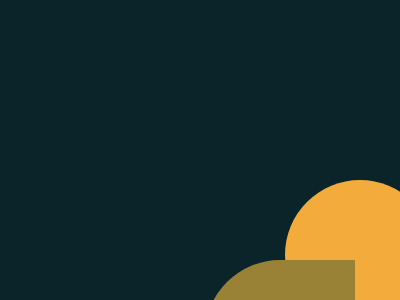

Give the HTML and CSS whose rendering is this image.

<!-- file: index.html -->
<!DOCTYPE html>
<html lang="en">
<head>
    <meta charset="UTF-8">
    <meta name="viewport" content="width=device-width, initial-scale=1.0">
    <title>Acid Rain</title>

    <link rel="stylesheet" href="style.css">
</head>
<body>
<section class="wrapper">
    <div class="circle"></div>
    <div class="mid"></div>
    <div class="last"></div>
</section>
    
</body>
</html>

/* file: style.css */
body{
    margin: 50px;
    background-color: #0b2429;
    display: flex;
    justify-content: center;
}
div{
    width: 150px;
    height: 150px;
    border-radius: 100% 0 100% 100%;
    background-color: #f3ac3c;
}
div:first-of-type{
    border-radius: 50%;
        position: relative;
        left: 160px;
        bottom: -130px;
}
div:nth-child(2){
        background-color: #998235;
        position: relative;
        left: 80px;
        bottom: -60px;


}
div:nth-child(3){
    z-index: 2;
    position: relative;
}
